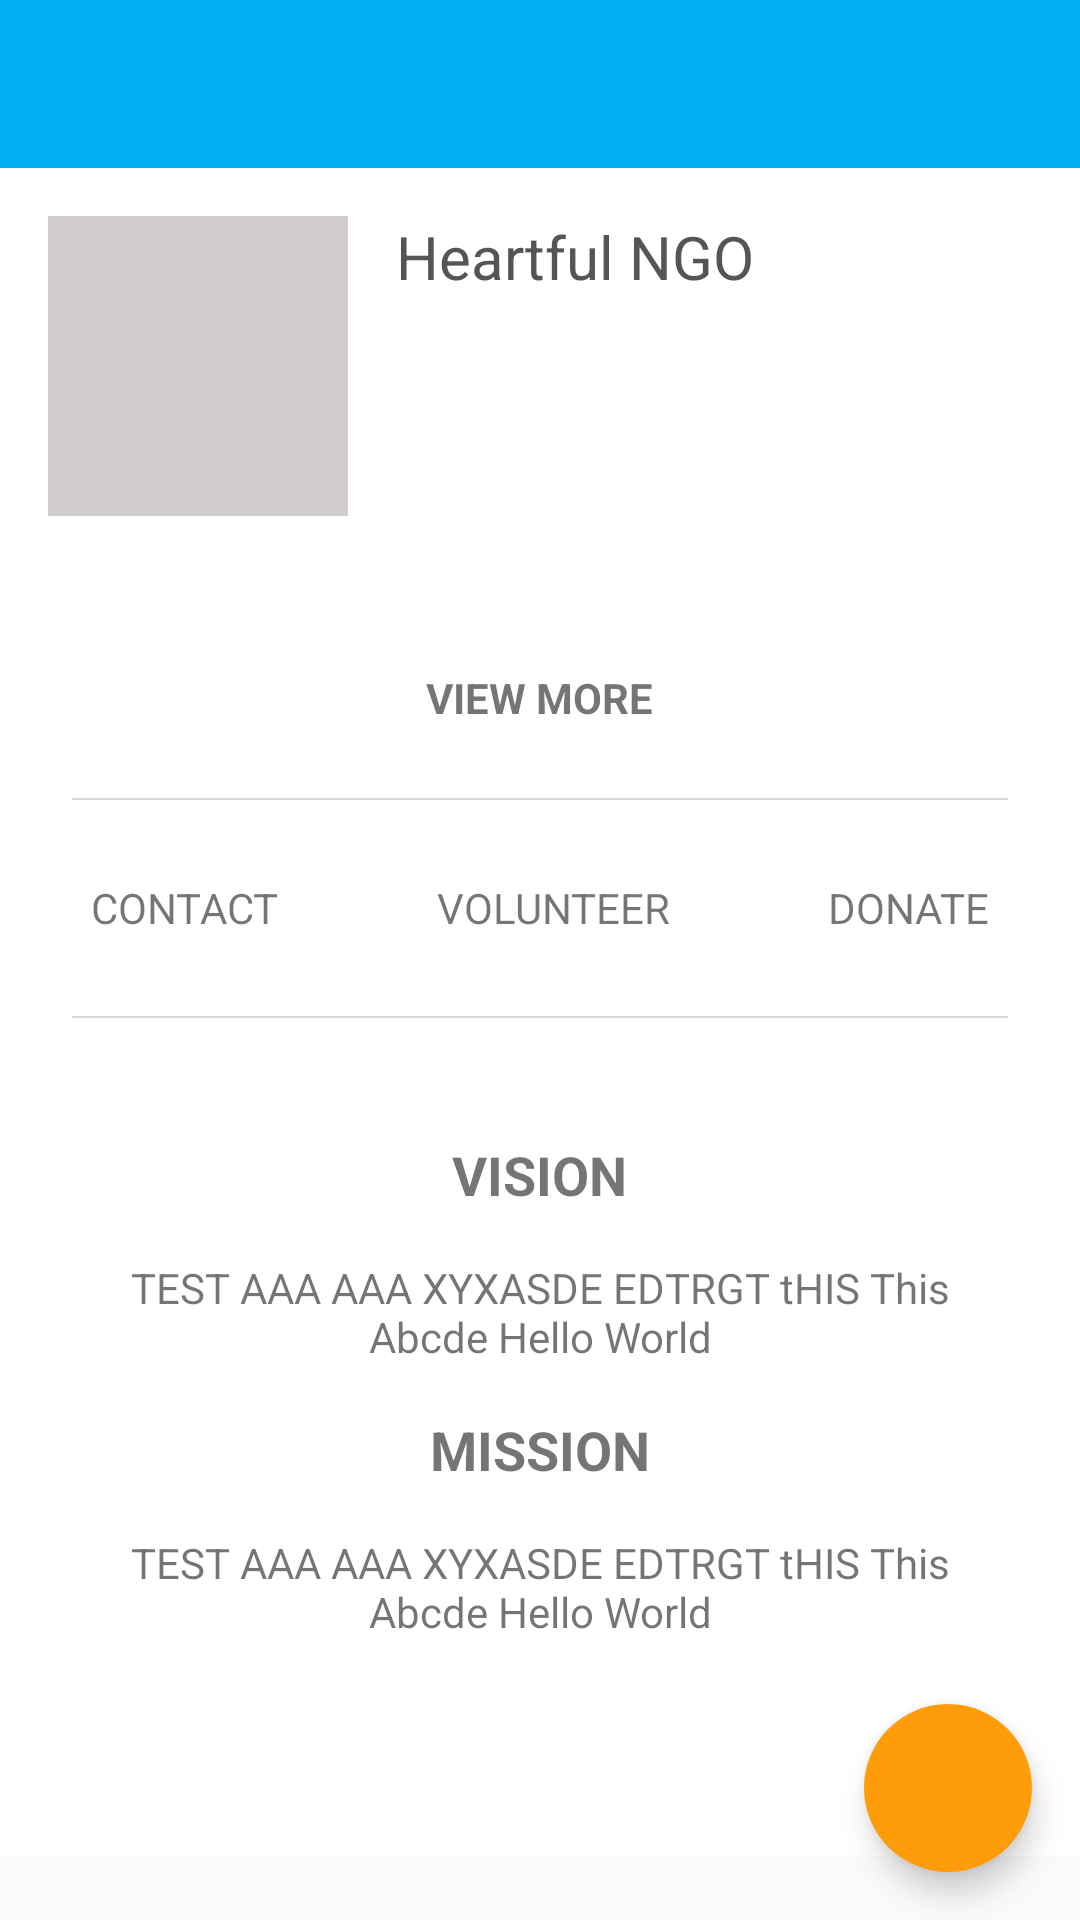

Android layout source for this screen:
<!-- AndroidManifest.xml: application theme AppTheme -->
<!-- res/layout/org_inside_layout.xml -->
<?xml version="1.0" encoding="utf-8"?>
<RelativeLayout
    xmlns:android="http://schemas.android.com/apk/res/android"
    xmlns:tools="http://schemas.android.com/tools"
    xmlns:app="http://schemas.android.com/apk/res-auto"

    android:layout_width="match_parent"
    android:layout_height="match_parent"
    >

    <LinearLayout
        android:layout_width="match_parent"
        android:layout_height="wrap_content"
        android:orientation="vertical">
    <android.support.design.widget.AppBarLayout
        android:id="@+id/appbar"
        android:layout_width="match_parent"
        android:layout_height="wrap_content"
        android:theme="@style/ThemeOverlay.AppCompat.Dark.ActionBar">






        <android.support.v7.widget.Toolbar
            android:id="@+id/toolbar"
            android:layout_width="match_parent"
            android:layout_height="?attr/actionBarSize"

            app:popupTheme="@style/ThemeOverlay.AppCompat.Light" />


    </android.support.design.widget.AppBarLayout>

    <ScrollView
        android:layout_width="match_parent"
        android:background="@android:color/white"
        android:layout_height="match_parent"
        android:scrollbars="none"
        app:layout_behavior="@string/appbar_scrolling_view_behavior"
        >
    <LinearLayout
        android:id="@+id/main_content"
        android:layout_width="match_parent"
        android:layout_height="wrap_content"
        android:orientation="vertical"
        android:background="@android:color/white"
        android:fitsSystemWindows="true"
        android:paddingBottom="48dp"
        >

    <RelativeLayout
        android:layout_width="match_parent"
        android:layout_height="wrap_content">


        <ImageView
            android:id="@+id/backdrop"
            android:transitionName="orgimg"
            android:layout_width="100dp"
            android:layout_margin="16dp"
            android:src="@drawable/home_list"
            android:scaleType="fitStart"
            android:layout_height="100dp"
            />

        <TextView
            android:layout_width="wrap_content"
            android:layout_marginRight="16dp"
            android:layout_marginEnd="16dp"
            android:layout_height="wrap_content"
            android:text="Heartful NGO"
            android:maxLines="3"
            android:ellipsize="end"
            android:id="@+id/orgName"
            android:textColor="#555"
            android:textSize="20sp"
            android:layout_alignTop="@+id/backdrop"
            android:layout_toRightOf="@+id/backdrop"
            android:layout_toEndOf="@+id/backdrop" />
    </RelativeLayout>




            <LinearLayout
                android:layout_width="match_parent"
                android:orientation="vertical"
                android:layout_height="wrap_content">





                <LinearLayout
                    android:layout_width="match_parent"
                    android:layout_height="wrap_content"
                    android:layout_marginBottom="8dp"
                    android:orientation="vertical">

                    <TextView
                        android:id="@+id/orgInfo"
                        android:layout_width="280dp"
                        android:layout_height="wrap_content"
                        android:layout_gravity="center_horizontal"
                        android:layout_marginBottom="16dp"
                        android:gravity="center_horizontal"
                        android:maxLines="4"/>
                    <TextView
                        android:layout_width="wrap_content"
                        android:layout_height="wrap_content"
                        android:layout_gravity="center"
                        android:text="VIEW MORE"
                        android:id="@+id/read_more"
                        android:textStyle="bold" />
                </LinearLayout>

                <View
                    android:layout_marginLeft="24dp"
                    android:layout_marginRight="24dp"
                    android:layout_width="match_parent"
                    android:background="#D8D8D8"
                    android:layout_height="0.5dp"
                    android:layout_marginTop="16dp"
                    />
                <LinearLayout
                    android:layout_width="match_parent"
                    android:layout_height="72dp"
                    android:weightSum="3"
                    android:orientation="horizontal"
                    >

                    <TextView
                        android:id="@+id/contact"
                        android:layout_weight="1"
                        android:layout_width="wrap_content"
                        android:layout_height="72dp"
                        android:layout_gravity="center"
                        android:gravity="center"
                        android:layout_marginLeft="4dp"
                        android:text="CONTACT"
                        tools:ignore="HardcodedText" />
                    <TextView
                        android:id="@+id/volunteer"
                        android:gravity="center"
                        android:layout_weight="1"
                        android:layout_gravity="center"
                        android:layout_width="wrap_content"
                        android:layout_height="72dp"
                        android:text="VOLUNTEER"/>
                    <TextView
                        android:id="@+id/donate"
                        android:gravity="center"
                        android:layout_marginRight="4dp"
                        android:layout_weight="1"
                        android:layout_gravity="center"
                        android:layout_width="wrap_content"
                        android:layout_height="72dp"
                        android:text="DONATE"/>
                </LinearLayout>

                <View
                    android:layout_marginLeft="24dp"
                    android:layout_marginRight="24dp"
                    android:layout_width="match_parent"
                    android:background="#D8D8D8"
                    android:layout_height="0.5dp"
                    android:layout_marginBottom="16dp"

                    />
                <LinearLayout
                    android:layout_width="match_parent"
                    android:layout_height="wrap_content"
                    android:layout_margin="24dp"
                    android:orientation="vertical">

                    <TextView
                        android:layout_width="wrap_content"
                        android:id="@+id/vision"
                        android:layout_height="wrap_content"
                        android:layout_gravity="center_horizontal"
                        android:text="VISION"
                        android:layout_marginBottom="16dp"
                        android:textSize="18sp"
                        android:textStyle="bold"/>

                    <TextView
                        android:layout_width="match_parent"
                        android:layout_marginBottom="16dp"
                        android:id="@+id/vision_text"
                        android:gravity="center_horizontal"
                        android:layout_height="wrap_content"
                        android:text="TEST AAA AAA XYXASDE EDTRGT tHIS This Abcde Hello World"
                        />


                    <TextView
                        android:layout_width="wrap_content"
                        android:id="@+id/mission"
                        android:layout_height="wrap_content"
                        android:layout_gravity="center_horizontal"
                        android:text="MISSION"
                        android:layout_marginBottom="16dp"
                        android:textSize="18sp"
                        android:textStyle="bold"/>

                    <TextView
                        android:layout_width="match_parent"
                        android:id="@+id/mission_text"
                        android:gravity="center_horizontal"
                        android:layout_height="wrap_content"
                        android:text="TEST AAA AAA XYXASDE EDTRGT tHIS This Abcde Hello World"
                        />
                </LinearLayout>

            </LinearLayout>


    </LinearLayout>

</ScrollView>
    </LinearLayout>
    <android.support.design.widget.FloatingActionButton
        android:id="@+id/following"
        app:borderWidth="0dp"
        android:layout_width="wrap_content"
        android:layout_height="wrap_content"
        app:fabSize="normal"
        android:clickable="true"
        app:srcCompat="@drawable/ic_person_add_black_24dp"
        android:background="@color/colorAccent"
        android:layout_alignParentEnd="true"
        android:layout_alignParentBottom="true"
        android:layout_alignParentRight="true"
        android:layout_margin="16dp"
        />
</RelativeLayout>
<!-- resources referenced by this layout -->
<resources>
  <color name="colorAccent">#FF9C0C</color>
  <!-- drawable home_list: png bitmap (drawable, 116 bytes) -->
  <style name="AppTheme" parent="@style/Theme.AppCompat.Light.NoActionBar">
          
          <item name="colorPrimary">#00aff0</item>
          <item name="colorPrimaryDark">#00aff0</item>
          <item name="colorAccent">#FF9C0A</item>
          <item name="windowActionBar">true</item>
          <item name="windowNoTitle">true</item>
      </style>
</resources>
